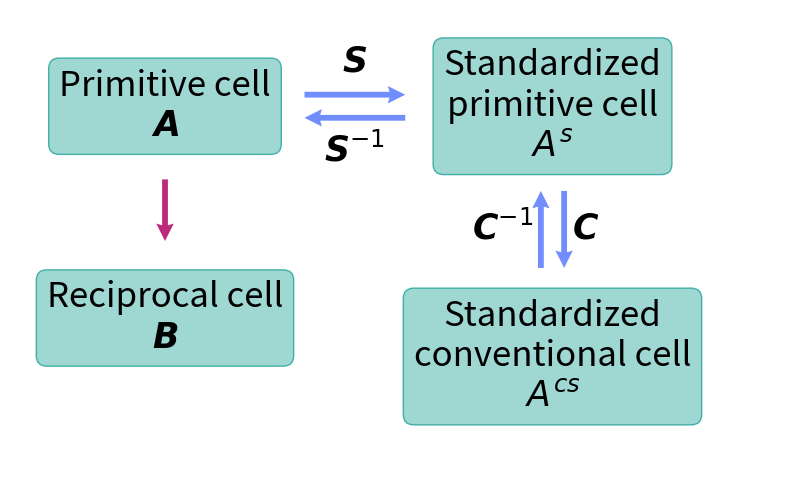

The matplotlib source for this figure: (Note: this script raises an exception after producing the figure.)
# ================================== LICENSE ===================================
# Wulfric - Cell, Atoms, K-path, visualization.
# [redacted]
#
# e-mail: [email redacted], web: adrybakov.com
#
# This program is free software: you can redistribute it and/or modify
# it under the terms of the GNU General Public License as published by
# the Free Software Foundation, either version 3 of the License, or
# (at your option) any later version.
#
# This program is distributed in the hope that it will be useful,
# but WITHOUT ANY WARRANTY; without even the implied warranty of
# MERCHANTABILITY or FITNESS FOR A PARTICULAR PURPOSE.  See the
# GNU General Public License for more details.
#
# You should have received a copy of the GNU General Public License
# along with this program.  If not, see <https://www.gnu.org/licenses/>.
#
# ================================ END LICENSE =================================
import os

import matplotlib.pyplot as plt

ROOT_DIR = "."


def quiver(ax, pos, width, height):
    ax.quiver(
        pos[0],
        pos[1],
        width / 2,
        height / 2,
        angles="xy",
        scale_units="xy",
        scale=1,
        headlength=3,
        headaxislength=2.7,
        color="#728EFC",
    )
    ax.quiver(
        pos[0],
        pos[1],
        -width / 2,
        -height / 2,
        angles="xy",
        scale_units="xy",
        scale=1,
        headlength=3,
        headaxislength=2.7,
        color="#728EFC",
    )


def cells():
    fig, ax = plt.subplots(figsize=(10, 6))
    bbox = dict(
        boxstyle="round",
        ec=(64 / 255, 176 / 255, 166 / 255, 1),
        fc=(64 / 255, 176 / 255, 166 / 255, 0.5),
    )

    text_style = dict(
        ha="center",
        va="center",
        bbox=bbox,
        size=25,
    )

    ax.text(
        40,
        95,
        "Primitive cell\n" R"$\boldsymbol{A}$",
        **text_style,
    )
    ax.text(
        40,
        40,
        "Reciprocal cell\n" R"$\boldsymbol{B}$",
        **text_style,
    )
    ax.text(
        140,
        95,
        "Standardized\nprimitive cell\n" R"$\boldsymbol{A^s}$",
        **text_style,
    )
    ax.text(
        140,
        30,
        "Standardized\nconventional cell\n" R"$\boldsymbol{A^{cs}}$",
        **text_style,
    )

    ax.text(89, 102, R"$\boldsymbol{S}$", ha="center", va="bottom", size=25)
    ax.quiver(
        76,
        98,
        26,
        0,
        angles="xy",
        scale_units="xy",
        scale=1,
        headlength=3,
        headaxislength=2.7,
        color="#728EFC",
    )
    ax.text(89, 88, R"$\boldsymbol{S}^{-1}$", ha="center", va="top", size=25)
    ax.quiver(
        102,
        92,
        -26,
        0,
        angles="xy",
        scale_units="xy",
        scale=1,
        headlength=3,
        headaxislength=2.7,
        color="#728EFC",
    )

    ax.text(145, 63, R"$\boldsymbol{C}$", ha="left", va="center", size=25)
    ax.quiver(
        143,
        73,
        0,
        -20,
        angles="xy",
        scale_units="xy",
        scale=1,
        headlength=3,
        headaxislength=2.7,
        color="#728EFC",
    )
    ax.text(135, 63, R"$\boldsymbol{C}^{-1}$", ha="right", va="center", size=25)
    ax.quiver(
        137,
        53,
        0,
        20,
        angles="xy",
        scale_units="xy",
        scale=1,
        headlength=3,
        headaxislength=2.7,
        color="#728EFC",
    )
    ax.quiver(
        40,
        76,
        0,
        -16,
        angles="xy",
        scale_units="xy",
        scale=1,
        headlength=3,
        headaxislength=2.7,
        color="#BD2A7B",
    )

    ax.set_xlim(0, 200)
    ax.set_ylim(0, 120)
    ax.axis("off")

    filename = os.path.join(ROOT_DIR, "docs", "source", "img", "cell-relations.png")
    plt.savefig(filename, dpi=600, bbox_inches="tight")
    print(f"File is saved in {os.path.abspath(filename)}")


if __name__ == "__main__":
    cells()
